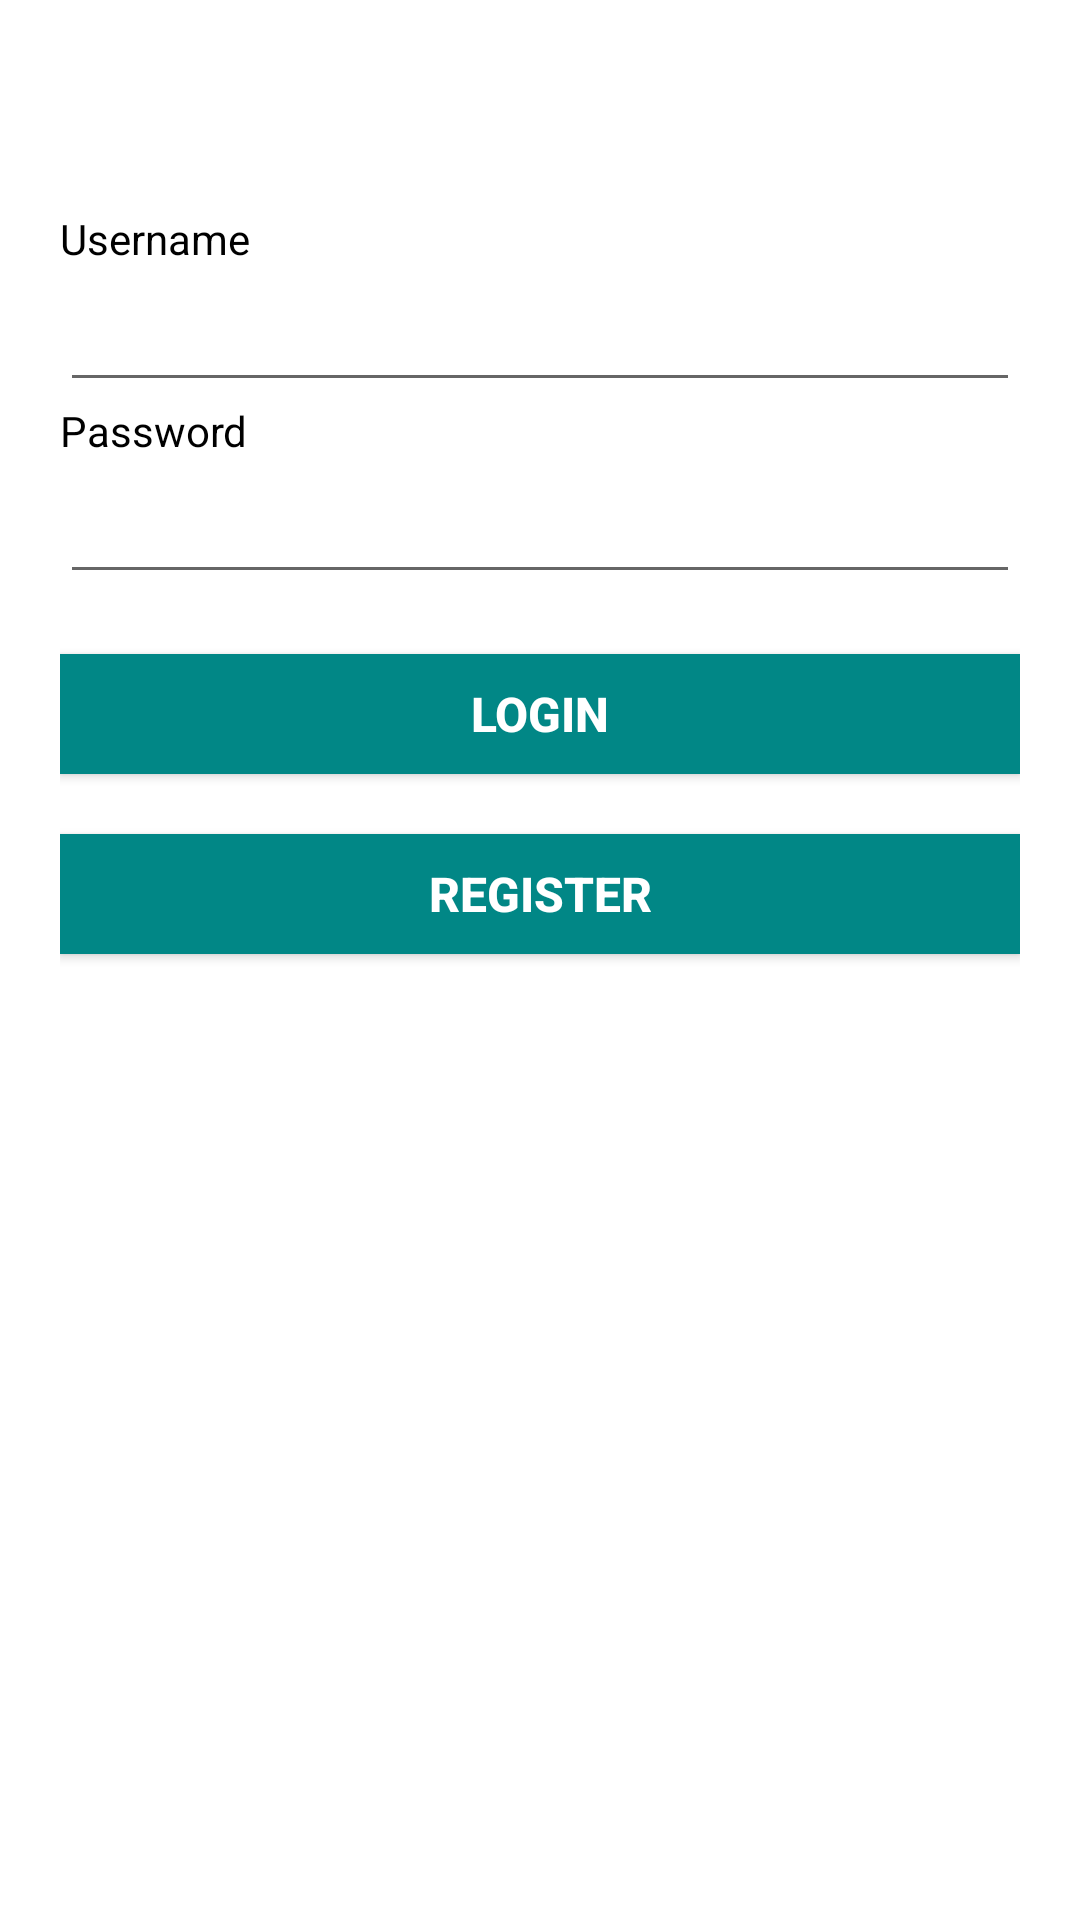

Layout XML and referenced resources for this Android screen:
<!-- AndroidManifest.xml: application theme Theme.FinalProjectVSGA -->
<!-- res/layout/activity_login_main.xml -->
<?xml version="1.0" encoding="utf-8"?>
<LinearLayout xmlns:android="http://schemas.android.com/apk/res/android"
    xmlns:tools="http://schemas.android.com/tools"
    android:layout_width="match_parent"
    android:layout_height="match_parent"
    android:background="#FFF"
    android:orientation="vertical"
    android:padding="20dp"
    tools:context=".login.LoginActivity">

    <ImageView
        android:layout_width="200dp"
        android:layout_height="wrap_content"
        android:layout_gravity="center_horizontal"
        android:layout_marginTop="40dp"
        android:adjustViewBounds="true"
        android:fitsSystemWindows="false"
        android:src="@drawable/img_kominfo" />

    <TextView
        android:layout_width="wrap_content"
        android:layout_height="wrap_content"
        android:layout_marginTop="10dp"
        android:text="Username"
        android:textColor="#000"
        android:textSize="14sp" />

    <EditText
        android:id="@+id/editUsername"
        android:layout_width="match_parent"
        android:layout_height="40dp"
        android:layout_marginTop="5dp"
        android:digits="ABCDEFGHIJKLMNOPQRSTUVWXYZabcdefghijklmnopqrstuvwxyz1234567890"
        android:inputType="textFilter"
        android:textColor="#000"
        android:textSize="14sp" />

    <TextView
        android:layout_width="wrap_content"
        android:layout_height="wrap_content"
        android:text="Password"
        android:textColor="#000"
        android:textSize="14sp" />


    <EditText
        android:id="@+id/editPassword"
        android:layout_width="match_parent"
        android:layout_height="40dp"
        android:layout_marginTop="5dp"
        android:inputType="textPassword"
        android:textColor="#000"
        android:textSize="14sp" />

    <Button
        android:id="@+id/action_login"
        android:layout_width="match_parent"
        android:layout_height="40dp"
        android:layout_marginTop="20dp"
        android:background="@color/teal_700"
        android:text="Login"
        android:textColor="#FFF"
        android:textSize="16sp"
        android:textStyle="bold" />

    <Button
        android:id="@+id/action_register"
        android:layout_width="match_parent"
        android:layout_height="40dp"
        android:layout_marginTop="20dp"
        android:background="@color/teal_700"
        android:text="Register"
        android:textColor="#FFF"
        android:textSize="16sp"
        android:textStyle="bold" />

</LinearLayout>
<!-- resources referenced by this layout -->
<resources>
  <color name="teal_700">#FF018786</color>
  <style name="Theme.FinalProjectVSGA" parent="Theme.MaterialComponents.DayNight.DarkActionBar">
          
          <item name="colorPrimary">@color/purple_500</item>
          <item name="colorPrimaryVariant">@color/purple_700</item>
          <item name="colorOnPrimary">@color/white</item>
          
          <item name="colorSecondary">@color/teal_200</item>
          <item name="colorSecondaryVariant">@color/teal_700</item>
          <item name="colorOnSecondary">@color/black</item>
          
          <item name="android:statusBarColor">?attr/colorPrimaryVariant</item>
          
      </style>
  <color name="purple_500">#FF6200EE</color>
  <color name="purple_700">#FF3700B3</color>
  <color name="white">#FFFFFFFF</color>
  <color name="teal_200">#FF03DAC5</color>
  <color name="black">#FF000000</color>
</resources>
